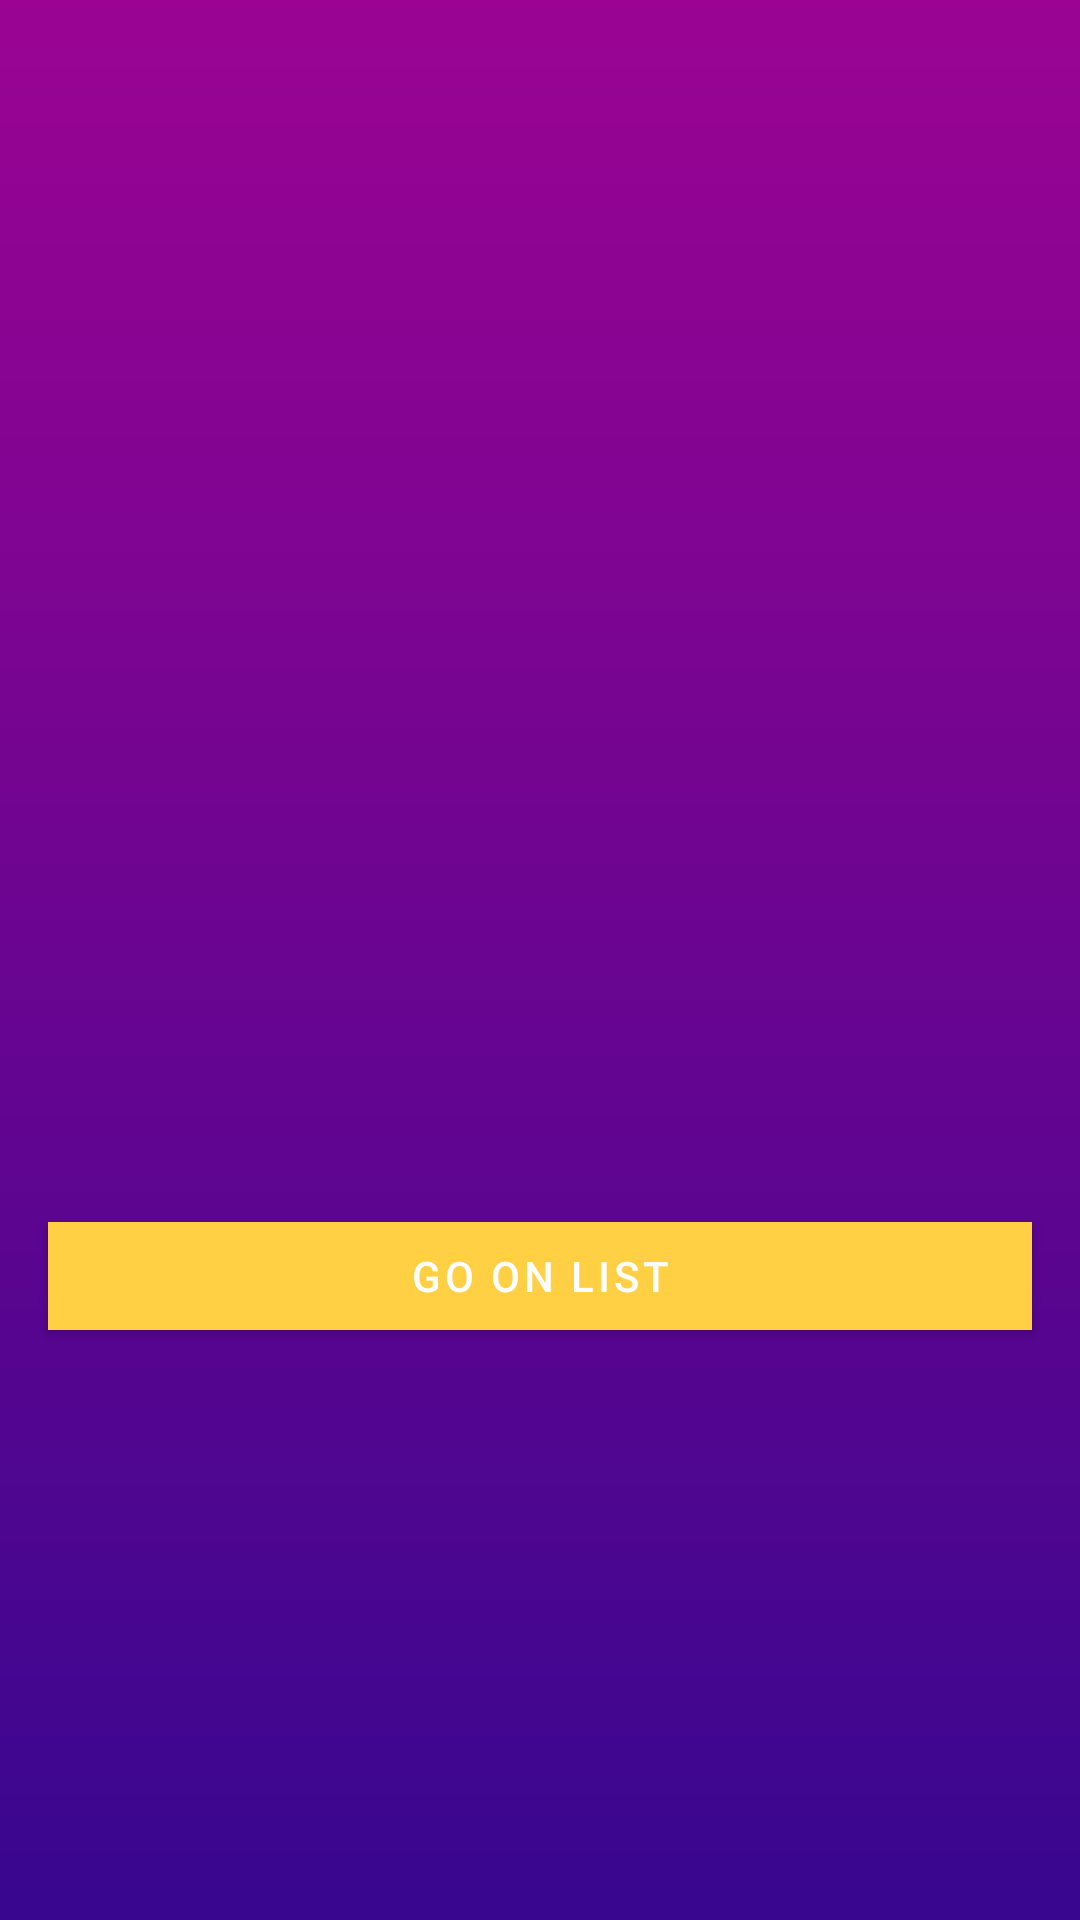

This screen was rendered from an Android layout file. Write that file and the resources it references.
<!-- AndroidManifest.xml: application theme Theme.Shrine.Autumn -->
<!-- res/layout/fragment_home.xml -->
<?xml version="1.0" encoding="utf-8"?>
<androidx.constraintlayout.widget.ConstraintLayout xmlns:android="http://schemas.android.com/apk/res/android"
    xmlns:app="http://schemas.android.com/apk/res-auto"
    xmlns:tools="http://schemas.android.com/tools"
    android:layout_width="match_parent"
android:background="@drawable/backcolor"
    android:layout_height="match_parent"
   tools:context=".ui.FragmentHome">


    <com.google.android.material.imageview.ShapeableImageView
        android:id="@+id/imageView"
        android:padding="10dp"

        android:background="@color/black"
        android:layout_width="wrap_content"
        android:layout_height="wrap_content"
        app:layout_constraintBottom_toTopOf="@+id/button"
        app:layout_constraintEnd_toEndOf="parent"
        app:layout_constraintStart_toStartOf="parent"
        app:layout_constraintTop_toTopOf="parent"
        tools:srcCompat="@tools:sample/avatars"
        app:shapeAppearanceOverlay="@style/ShapeAppearanceOverlay.App.CornerSize10Percent"
        />


    <com.google.android.material.button.MaterialButton
        android:id="@+id/button"
        android:layout_width="match_parent"
        android:layout_height="wrap_content"
        android:layout_marginStart="16dp"
        android:layout_marginEnd="16dp"
        app:shapeAppearance="@style/Theme.StarWars.dino"
        android:text="@string/go_on_list"
        app:layout_constraintBottom_toBottomOf="parent"
        app:layout_constraintEnd_toEndOf="parent"
        app:layout_constraintStart_toStartOf="parent"
        app:layout_constraintTop_toBottomOf="@id/imageView" />

</androidx.constraintlayout.widget.ConstraintLayout>
<!-- resources referenced by this layout -->
<resources>
  <color name="black">#FF000000</color>
  <!-- drawable backcolor (drawable) -->
  <?xml version="1.0" encoding="utf-8"?>
  <shape
      xmlns:android="http://schemas.android.com/apk/res/android">
  
          <gradient android:angle="90"
              android:endColor="#9b0493"
              android:startColor="#38068f"
              android:type="linear" />
  </shape>
  <string name="go_on_list">Go on List</string>
  <style name="ShapeAppearanceOverlay.App.CornerSize10Percent" parent="">
          <item name="cornerSize">30%</item>
      </style>
  <style name="Theme.StarWars.dino">
          <item name="android:color">@color/black</item>
          <item name="android:radius">100dp</item>
  
      </style>
  <style name="Theme.Shrine.Autumn" parent="Theme.MaterialComponents.DayNight.DarkActionBar">
          <item name="colorPrimary">#FFCF44</item>
          <item name="colorPrimaryDark">#FD9725</item>
          <item name="colorAccent">#FD9725</item>
          <item name="colorOnPrimary">#FFFFFF</item>
          <item name="colorError">#FD9725</item>
      </style>
</resources>
